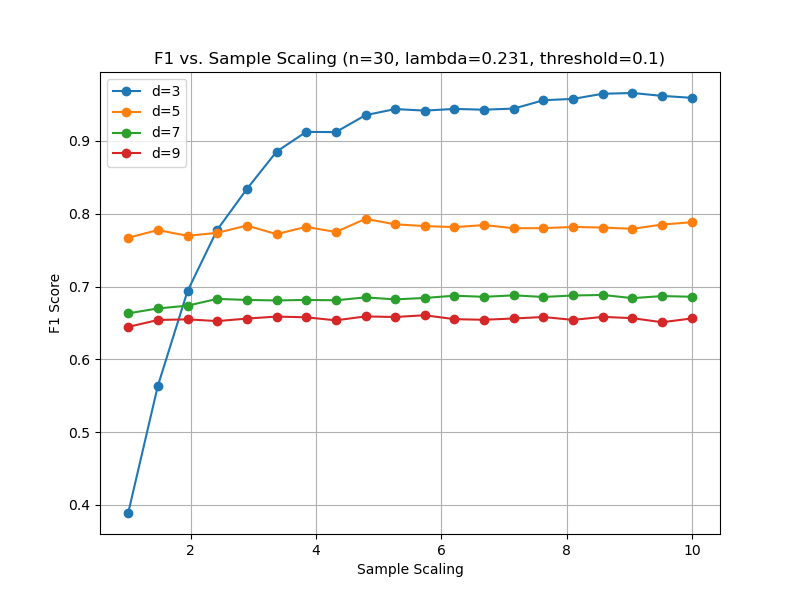

The table this chart was drawn from, first rows:
sample_scaling, F1, d
1.0, 0.389, 3
1.474, 0.5636, 3
1.947, 0.6937, 3
2.421, 0.7778, 3
2.895, 0.8338, 3
3.368, 0.8852, 3
3.842, 0.9123, 3
4.316, 0.912, 3
4.789, 0.9353, 3
5.263, 0.9437, 3
5.737, 0.9415, 3
6.211, 0.9438, 3
6.684, 0.9428, 3
7.158, 0.9443, 3
7.632, 0.9558, 3
8.105, 0.9576, 3
8.579, 0.9647, 3
9.053, 0.9657, 3
9.526, 0.9618, 3
10.0, 0.9591, 3
1.0, 0.7669, 5
1.474, 0.7775, 5
1.947, 0.7696, 5
2.421, 0.7737, 5
2.895, 0.7837, 5
3.368, 0.7719, 5
3.842, 0.7819, 5
4.316, 0.7748, 5
4.789, 0.7929, 5
5.263, 0.7854, 5
5.737, 0.783, 5
6.211, 0.7816, 5
6.684, 0.7844, 5
7.158, 0.78, 5
7.632, 0.7801, 5
8.105, 0.7818, 5
8.579, 0.7809, 5
9.053, 0.7793, 5
9.526, 0.7851, 5
10.0, 0.7883, 5
1.0, 0.6632, 7
1.474, 0.6699, 7
1.947, 0.6737, 7
2.421, 0.683, 7
2.895, 0.6816, 7
3.368, 0.6809, 7
3.842, 0.6816, 7
4.316, 0.6811, 7
4.789, 0.6851, 7
5.263, 0.6823, 7
5.737, 0.6843, 7
6.211, 0.6874, 7
6.684, 0.6859, 7
7.158, 0.6879, 7
7.632, 0.6856, 7
8.105, 0.6877, 7
8.579, 0.6884, 7
9.053, 0.684, 7
9.526, 0.6869, 7
10.0, 0.6859, 7
... 20 more rows
